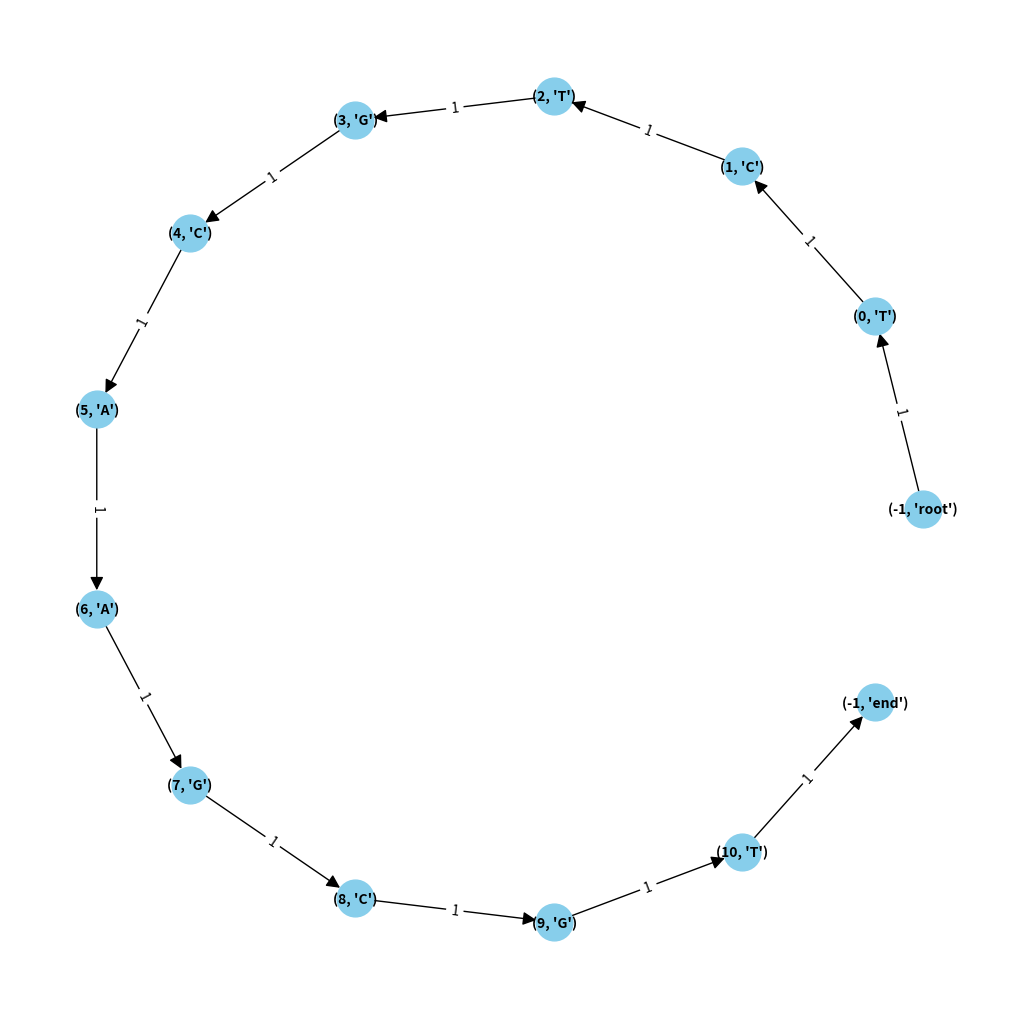
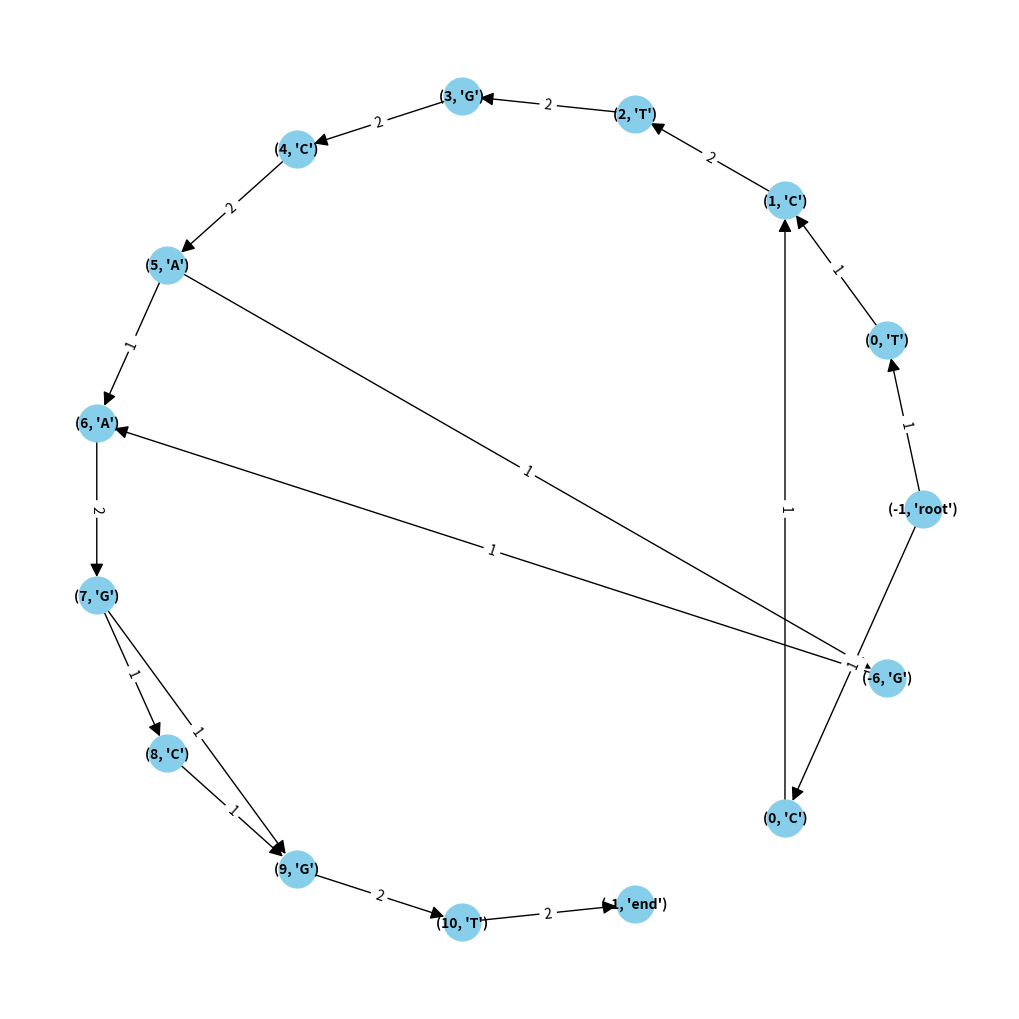
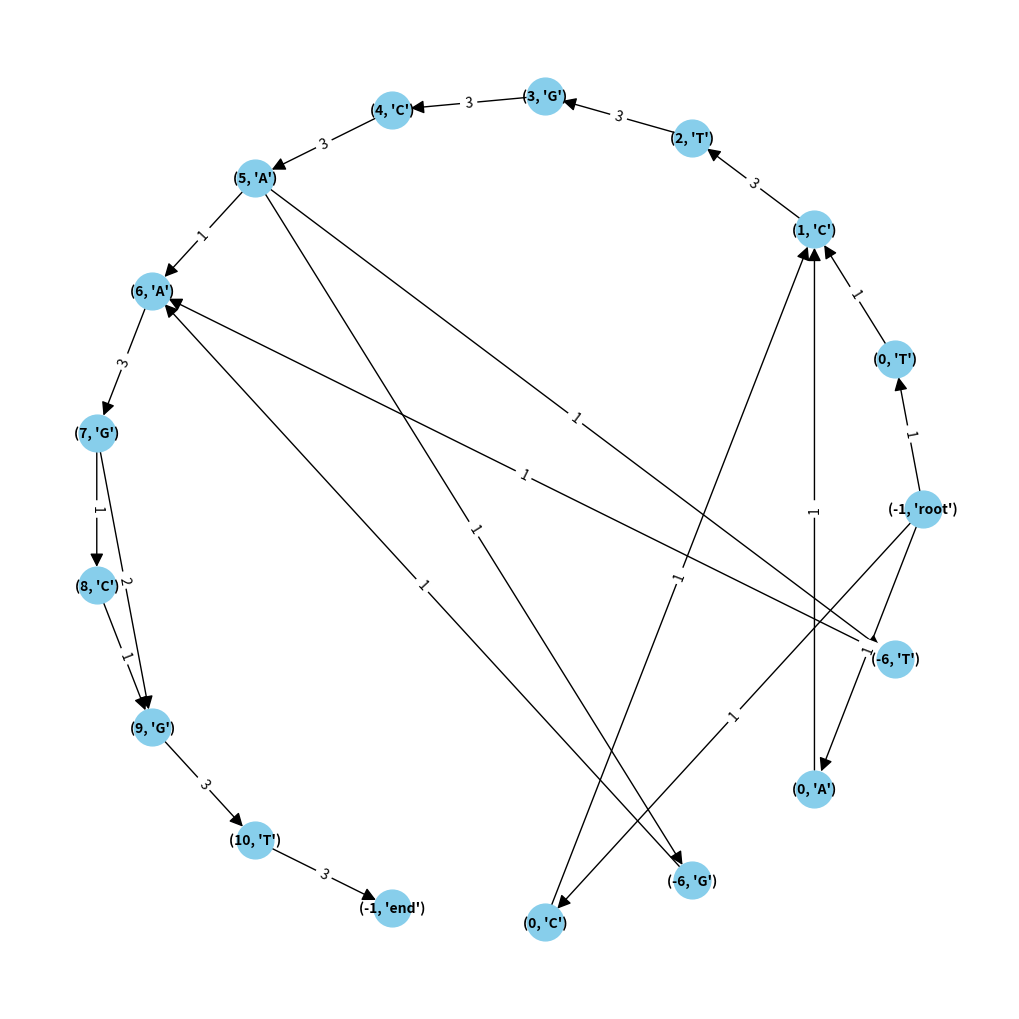

These figures' Python source, in order:
# """
# 通过聚类后的序列构建序列比对图
#
import networkx as nx
import matplotlib.pyplot as plt


def visualize_sequence_graph(G):  # 可视化
    plt.figure(figsize=(10, 10))
    pos = nx.circular_layout(G)

    # labels = nx.get_node_attributes(G, 'base')
    edge_labels = nx.get_edge_attributes(G, 'weight')

    nx.draw(G, pos, with_labels=True, node_size=700, node_color="skyblue", font_size=10, font_color="black",
            font_weight="bold", arrowsize=20)
    # nx.draw_networkx_labels(G, pos, labels=labels)
    nx.draw_networkx_edge_labels(G, pos, edge_labels=edge_labels)

    plt.show()


def create_sequence_graph(backbone):
    G = nx.DiGraph()
    G.add_node((-1, 'root'))

    for i, base in enumerate(backbone):
        if not G.has_node((i, base)):
            G.add_node((i, base))

        # 添加边
        if i < len(backbone) - 1:
            next_base = backbone[i + 1]
            if not G.has_node((i + 1, next_base)):
                G.add_node((i + 1, next_base))

            G.add_edge((i, base), (i + 1, next_base), weight=1)

    G.add_edge((-1, 'root'), (0, backbone[0]), weight=1)
    G.add_node((-1, 'end'))
    G.add_edge((len(backbone) - 1, backbone[-1]), (-1, 'end'), weight=1)
    return G


def update_sequence_graph(backbone, G, re_pos, ins_pos, del_pos):
    # global curr_node
    backbone_list = []
    for i, base in enumerate(backbone):
        backbone_list.append((i, base))

    # 处理发生错误的边
    for index, base in re_pos.items():
        if not G.has_node((index, base)):
            G.add_node((index, base))

            for node in backbone_list:
                if node[0] == int(index):
                    current_node = node

            pre_node = list(G.predecessors(current_node))[0]
            last_node = list(G.successors(current_node))[0]
            G.add_edge(pre_node, (index, base), weight=1)
            G.add_edge((index, base), last_node, weight=1)
        else:
            pre_node = list(G.predecessors((index, base)))[0]
            last_node = list(G.successors((index, base)))[0]
            G[pre_node][(index, base)]['weight'] += 1
            G[(index, base)][last_node]['weight'] += 1

    for index, base in ins_pos.items():
        for node in backbone_list:
            if node[0] == int(index):
                current_node = node
        pre_node = list(G.predecessors(current_node))[0]

        if not G.has_node((-index, base)):  # 为了在图中区分插入错误位置和主干DNA序列的位置，选择使用负数表示插入错误的位置。
            G.add_node((-index, base))  # 如果插入错误发生在DNA序列的位置 index 处，那么将这个位置表示为 -index。
            G.add_edge(pre_node, (-index, base), weight=1)
            G.add_edge((-index, base), current_node, weight=1)
        else:
            if not G.has_edge(pre_node, (-index, base)):
                G.add_edge(pre_node, (-index, base), weight=1)
            else:
                G[pre_node][(-index, base)]['weight'] += 1
            if not G.has_edge((-index, base), current_node):
                G.add_edge((-index, base), current_node, weight=1)
            else:
                G[(-index, base)][current_node]['weight'] += 1

    for index, base in del_pos.items():
        for node in backbone_list:
            if node[0] == int(index):
                current_node = node
        pre_node = list(G.predecessors(current_node))[0]
        last_node = list(G.successors(current_node))[0]

        if G.has_edge(pre_node, last_node):
            G[pre_node][last_node]['weight'] += 1
        else:
            G.add_edge(pre_node, last_node, weight=1)

    # 对没发生错误位置的边加权重
    list_1 = []
    list_1.append((-1, 'root'))
    list_1.extend(backbone_list)
    list_1.append((-1, 'end'))

    for i, node_i in enumerate(list_1):
        if i != len(list_1) - 1:
            if node_i[0] not in ins_pos and list_1[i + 1][0] not in ins_pos:
                if node_i[0] not in re_pos and list_1[i + 1][0] not in re_pos:
                    if node_i[0] not in del_pos and list_1[i + 1][0] not in del_pos:
                        G[node_i][list_1[i + 1]]['weight'] += 1

            elif node_i[0] in ins_pos and list_1[i + 1][0] not in ins_pos:
                G[node_i][list_1[i + 1]]['weight'] += 1

    return G


if __name__ == '__main__':
    seq = 'TCTGCAAGCGT'
    G = create_sequence_graph(seq)
    print(G)
    visualize_sequence_graph(G)

    re_pos = {0: 'C'}
    ins_pos = {6: 'G'}
    del_pos = {8: 'C'}
    G_1 = update_sequence_graph(seq, G, re_pos, ins_pos, del_pos)
    visualize_sequence_graph(G_1)

    re_pos1 = {0: 'A'}
    ins_pos1 = {6: 'T'}
    del_pos1 = {8: 'C'}
    G_2 = update_sequence_graph(seq, G_1, re_pos1, ins_pos1, del_pos1)
    visualize_sequence_graph(G_2)
